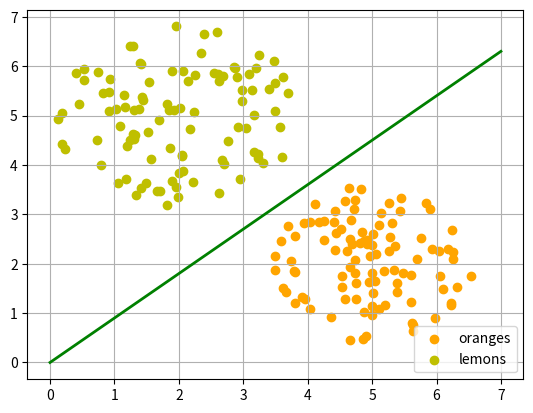

Source code (Python):
import numpy as np
import matplotlib.pyplot as plt
import matplotlib.cm as cm

def points_within_circle(radius, 
                         center=(0, 0),
                         number_of_points=100):
    center_x, center_y = center
    r = radius * np.sqrt(np.random.random((number_of_points,)))
    theta = np.random.random((number_of_points,)) * 2 * np.pi
    x = center_x + r * np.cos(theta)
    y = center_y + r * np.sin(theta)
    return x, y

X = np.arange(0, 8)
fig, ax = plt.subplots()
oranges_x, oranges_y = points_within_circle(1.6, (5, 2), 100)
lemons_x, lemons_y = points_within_circle(1.9, (2, 5), 100)

ax.scatter(oranges_x, 
           oranges_y, 
           c="orange", 
           label="oranges")
ax.scatter(lemons_x, 
           lemons_y, 
           c="y", 
           label="lemons")

ax.plot(X, 0.9 * X, "g-", linewidth=2)

ax.legend()
ax.grid()




class Perceptron:
    
    def __init__(self, weights):
        """
        'weights' can be a numpy array, list or a tuple with the
        actual values of the weights. The number of input values
        is indirectly defined by the length of 'weights'
        """
        self.weights = np.array(weights)
    
    def __call__(self, in_data):
        weighted_input = self.weights * in_data
        weighted_sum = weighted_input.sum()
        return weighted_sum

p = Perceptron(weights=[-0.45, 0.5])
p([2.9, 4])

for point in zip(oranges_x[:10], oranges_y[:10]):
    res = p(point)
    print(res, end=", ")

for point in zip(lemons_x[:10], lemons_y[:10]):
    res = p(point)
    print(res, end=", ")


from collections import Counter
evaluation = Counter()
for point in zip(oranges_x, oranges_y):
    res = p(point)
    if res < 0:
        evaluation['corrects'] += 1
    else:
        evaluation['wrongs'] += 1


for point in zip(lemons_x, lemons_y):
    res = p(point)
    if res >= 0:
        evaluation['corrects'] += 1
    else:
        evaluation['wrongs'] += 1

print(evaluation)

